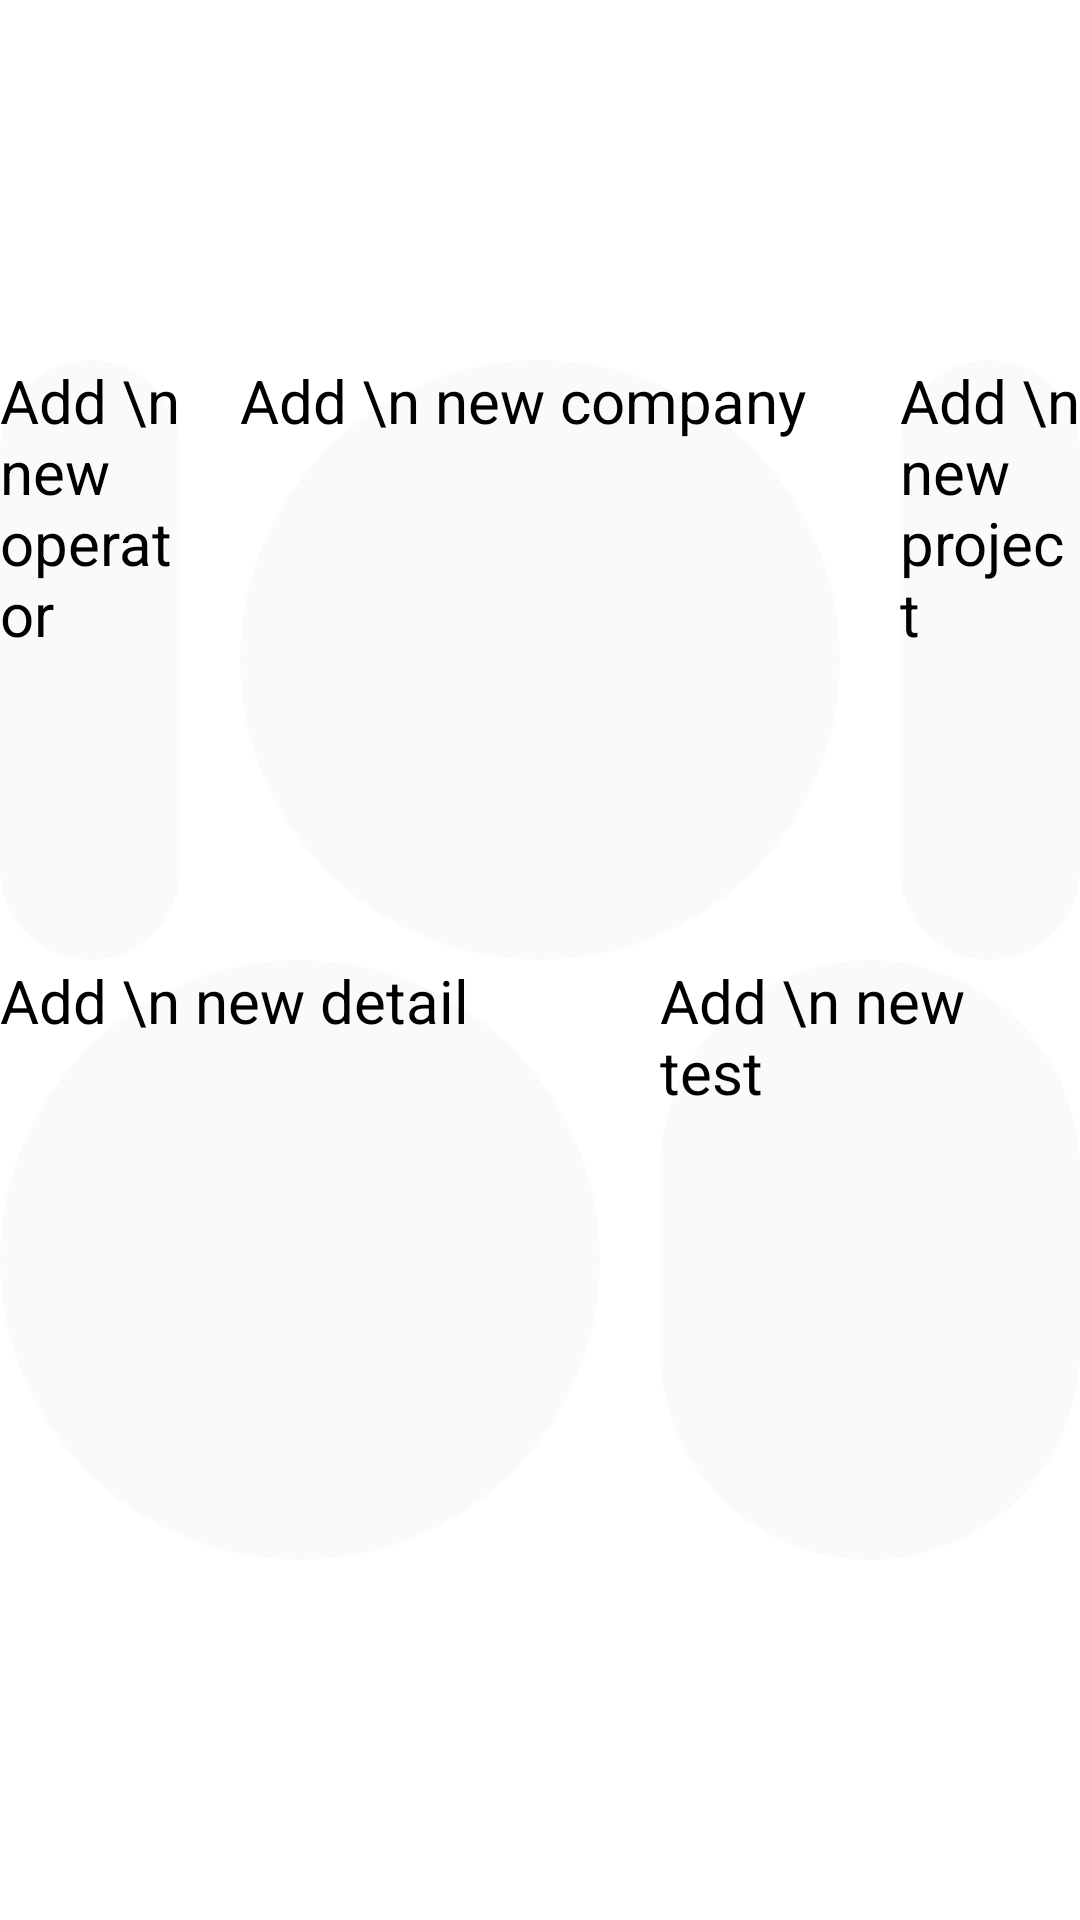

The Android layout XML behind this screen, and the referenced resources:
<!-- AndroidManifest.xml: application theme AppBaseTheme.Green -->
<!-- res/layout/fragment_home.xml -->
<FrameLayout xmlns:android="http://schemas.android.com/apk/res/android"
    xmlns:tools="http://schemas.android.com/tools"
    android:layout_width="match_parent"
    android:layout_height="match_parent"
    tools:context="android.app.printerapp.dataviews.HomeFragment">

    
    <LinearLayout
        android:layout_width="match_parent"
        android:layout_height="match_parent"
        android:orientation="horizontal"
        android:weightSum="3">

        
        <LinearLayout
            android:layout_height="match_parent"
            android:layout_width="match_parent"
            android:layout_weight="1.2"
            android:orientation="vertical"
            android:weightSum="2">

            
            <RelativeLayout
                android:layout_width="match_parent"
                android:layout_height="match_parent"
                android:orientation="vertical"
                android:layout_weight="1">

                <Button
                    android:id="@+id/add_company_button"
                    android:layout_width="200dp"
                    android:layout_height="200dp"
                    android:layout_marginLeft="20dp"
                    android:layout_marginRight="20dp"
                    android:textSize="20sp"
                    android:text="Add \n new company"
                    android:layout_centerHorizontal="true"
                    android:layout_alignParentBottom="true"
                    android:background="@drawable/add_button_bg" />

                <Button
                    android:id="@+id/add_operator_button"
                    android:layout_width="200dp"
                    android:layout_height="200dp"
                    android:layout_alignParentBottom="true"
                    android:textSize="20sp"
                    android:text="Add \n new operator"
                    android:layout_toLeftOf="@+id/add_company_button"
                    android:background="@drawable/add_button_bg" />

                <Button
                    android:id="@+id/add_project_button"
                    android:layout_width="200dp"
                    android:layout_height="200dp"
                    android:textSize="20sp"
                    android:text="Add \n new project"
                    android:layout_alignParentBottom="true"
                    android:layout_toRightOf="@id/add_company_button"
                    android:background="@drawable/add_button_bg" />

            </RelativeLayout>

            
            <RelativeLayout
                android:layout_width="match_parent"
                android:layout_height="match_parent"
                android:orientation="vertical"
                android:layout_weight="1">
                <RelativeLayout
                    android:layout_width="wrap_content"
                    android:layout_height="wrap_content"
                    android:layout_alignParentTop="true"
                    android:layout_centerHorizontal="true">

                    <Button
                        android:id="@+id/add_detail_button"
                        android:layout_width="200dp"
                        android:layout_height="200dp"
                        android:layout_marginRight="20dp"
                        android:textSize="20sp"
                        android:text="Add \n new detail"
                        android:background="@drawable/add_button_bg" />

                    <Button
                        android:id="@+id/add_test_button"
                        android:layout_width="200dp"
                        android:layout_height="200dp"
                        android:textSize="20sp"
                        android:text="Add \n new test"
                        android:layout_toRightOf="@id/add_detail_button"
                        android:background="@drawable/add_button_bg" />
                </RelativeLayout>
            </RelativeLayout>

        </LinearLayout>
    </LinearLayout>
    
</FrameLayout>
<!-- resources referenced by this layout -->
<resources>
  <!-- drawable add_button_bg (drawable) -->
  <?xml version="1.0" encoding="utf-8"?>
  <selector xmlns:android="http://schemas.android.com/apk/res/android">
      <item
          android:state_focused="true"
          android:drawable="@drawable/add_button_selected"/>
  
      <item
          android:state_pressed="true"
          android:drawable="@drawable/add_button_selected"/>
  
      <item android:drawable="@drawable/add_button_normal"/>
  </selector>
  <!-- drawable add_button_selected (drawable) -->
  <?xml version="1.0" encoding="utf-8"?>
  <shape xmlns:android="http://schemas.android.com/apk/res/android"
      android:shape="rectangle">
      <solid android:color="@color/gray_background" />
      <corners android:bottomRightRadius="100dp"
          android:bottomLeftRadius="100dp"
          android:topRightRadius="100dp"
          android:topLeftRadius="100dp"/>
  </shape>
  <!-- drawable add_button_normal (drawable) -->
  <?xml version="1.0" encoding="utf-8"?>
  <shape xmlns:android="http://schemas.android.com/apk/res/android"
      android:shape="rectangle">
      <solid android:color="@color/almost_white" />
      <corners android:bottomRightRadius="100dp"
          android:bottomLeftRadius="100dp"
          android:topRightRadius="100dp"
          android:topLeftRadius="100dp"/>
  </shape>
  <color name="gray_background">#e5e5e5</color>
  <color name="almost_white">#FAFAFA</color>
</resources>
